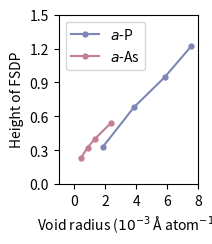

This chart was generated by the following Python code:
import matplotlib.pyplot as plt
import numpy as np

p_void_sq = [[7.542, 1.2186249236876376],
        [5.841, 0.9469553737502018],
        [3.846, 0.6785020018596073],
        [1.831, 0.3261291282873958]
]

p_x, p_y = zip(*p_void_sq)


as_void_fsdp = [
[2.359, 0.5396124142829034],
[1.34, 0.40034205909127085],
[0.865, 0.3234981944830869],
[0.423, 0.2286078575064271],
]

as_x, as_y = zip(*as_void_fsdp)

fig, ax = plt.subplots(figsize=(1.8, 2.2))

red = '#BF1D2D'
blue = '#293890'
black = '#262626'

ax.plot(p_x, p_y, 'o-', label='${a}$-P', color='#7c87b5', markersize=3.5)
ax.plot(as_x, as_y, 'o-', label='${a}$-As', color='#C17F91', markersize=3.5)

ax.set_ylabel("Height of FSDP")
ax.set_xlabel(r"Void radius ($10^{-3}$ Å atom$^{-1}$)")
ax.xaxis.set_tick_params(which='both', labelbottom=True, bottom=True)
ax.yaxis.set_tick_params(which='both', labelbottom=True, bottom=True)
ax.set_xlim([-1, 8])
ax.set_xticks(np.arange(0, 8.1, 2))
ax.set_ylim(0, 1.5)
ax.set_yticks(np.arange(0, 1.51, 0.3))
plt.legend()

plt.show()